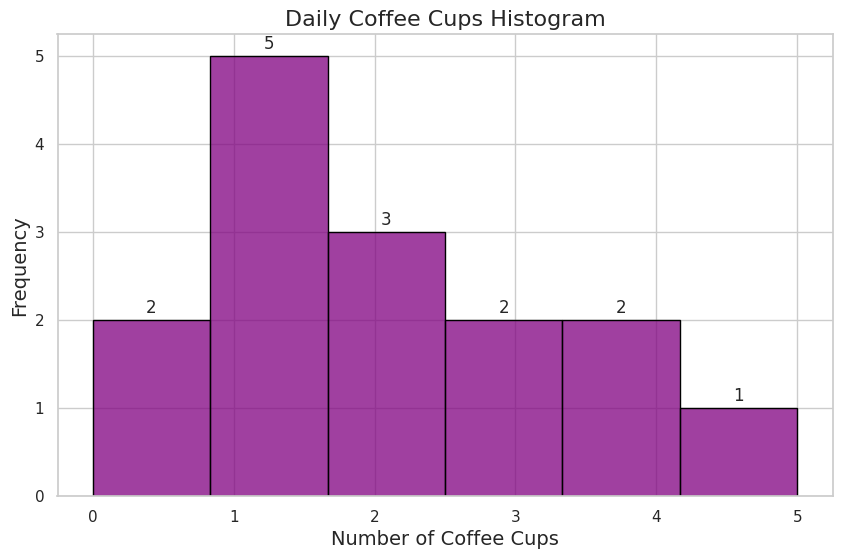

Generate this figure with matplotlib:

import pandas as pd
import seaborn as sns
import matplotlib.pyplot as plt

# Your provided data
data = [
    {'Daily Coffee Cups': 2}, {'Daily Coffee Cups': 4},
    {'Daily Coffee Cups': 1}, {'Daily Coffee Cups': 0},
    {'Daily Coffee Cups': 3}, {'Daily Coffee Cups': 2},
    {'Daily Coffee Cups': 1}, {'Daily Coffee Cups': 1},
    {'Daily Coffee Cups': 5}, {'Daily Coffee Cups': 4},
    {'Daily Coffee Cups': 0}, {'Daily Coffee Cups': 2},
    {'Daily Coffee Cups': 1}, {'Daily Coffee Cups': 3},
    {'Daily Coffee Cups': 1}
]

# Convert to DataFrame
df = pd.DataFrame(data)

# Set style and color palette for Seaborn
sns.set(style="whitegrid")
sns.set_palette("husl")

# Create the histogram using Seaborn
plt.figure(figsize=(10, 6)) # Set the size of the figure

# Histplot
hist_plot = sns.histplot(df['Daily Coffee Cups'], kde=False, bins=6, color='purple', edgecolor='black')

# Enhancements
hist_plot.set_title('Daily Coffee Cups Histogram', fontsize=16) # Title
hist_plot.set_xlabel('Number of Coffee Cups', fontsize=14) # X-label
hist_plot.set_ylabel('Frequency', fontsize=14) # Y-label

for p in hist_plot.patches: # Add annotation to bars
    hist_plot.annotate(f"{int(p.get_height())}",
                (p.get_x() + p.get_width() / 2., p.get_height()),
                ha = 'center', va = 'center',
                xytext = (0, 9), 
                textcoords = 'offset points')

plt.show()
